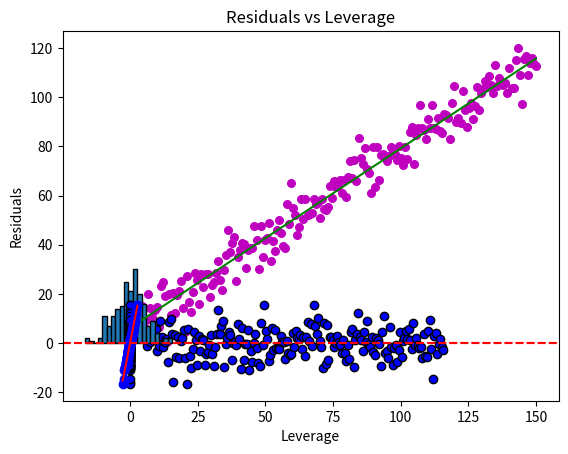

Recreate this plot in Python.
import numpy as np
import matplotlib.pyplot as plt
import scipy.stats as stats


class LinearRegression:
    def __init__(self, x, y):
        self.independent_data = x
        self.dependent_data = y
        self.n_data_points = np.size(x)
        self.mean_x = np.mean(x)
        self.mean_y = np.mean(y)
        self.__calculate_param()


    def __calculate_param(self):

        x_minus_mean_x = self.independent_data - self.mean_x
        y_minus_mean_y = self.dependent_data - self.mean_y

        xy_product = x_minus_mean_x * y_minus_mean_y
        self.SSxy = np.sum(xy_product)


        xx_product = x_minus_mean_x ** 2
        self.SSxx = np.sum(xx_product)

        self.slope = self.SSxy/self.SSxx
        self.intercept = self.mean_y - self.slope * self.mean_x

        print("B0: %.2f and B1: %.2f" % (self.intercept, self.slope))

        self.predicted_y = self.intercept + self.slope * self.independent_data
        self.residuals = self.dependent_data - self.predicted_y

    def result(self):
        return self.intercept, self.slope

    def plot_line(self):
        plt.scatter(self.independent_data, self.dependent_data, color="m",
                    marker="o", s=30)

        plt.plot(self.independent_data, self.predicted_y, color="g")

        # putting labels
        plt.xlabel('x')
        plt.ylabel('y')

        plt.show()

    def print_metrics(self):
        absolute_error = np.sum(np.abs(self.dependent_data - self.predicted_y))
        mae = absolute_error/self.n_data_points

        squared_error = np.sum((self.dependent_data - self.predicted_y)**2)
        mse = squared_error/self.n_data_points

        rmse = np.sqrt(mse)

        tss = np.sum((self.dependent_data - self.mean_y )**2)
        r_square = 1 - (squared_error/tss)

        x_shape = x.ndim

        adjusted_r_square = 1 - ((1 - r_square)/(self.n_data_points - x_shape - 1)) * (self.n_data_points - 1)



        print(f"MAE: {mae}")
        print(f"MSE: {mse}")
        print(f"RMSE: {rmse}")
        print(f"R2: {r_square}")
        print(f"Adjusted R2: {adjusted_r_square}")

    def plot_diagnostics(self):
        # 1. Residuals vs Fitted (for homoscedasticity)
        plt.scatter(self.predicted_y, self.residuals, color="blue", edgecolor='k')
        plt.axhline(y=0, color='r', linestyle='--')
        plt.xlabel('Fitted values')
        plt.ylabel('Residuals')
        plt.title("Residuals vs Fitted Values")
        plt.show()

        # 2. Normal Q-Q plot
        stats.probplot(self.residuals, dist="norm", plot=plt)
        plt.title("Normal Q-Q Plot")
        plt.show()

        # 3. Histogram of Residuals
        plt.hist(self.residuals, bins=20, edgecolor='black')
        plt.xlabel('Residuals')
        plt.ylabel('Frequency')
        plt.title('Histogram of Residuals')
        plt.show()

        # 4. Residuals vs Leverage Plot (to detect influential points)
        leverage = (self.independent_data - self.mean_x) ** 2 / np.sum((self.independent_data - self.mean_x) ** 2)
        plt.scatter(leverage, self.residuals, color="blue", edgecolor='k')
        plt.axhline(y=0, color='r', linestyle='--')
        plt.xlabel('Leverage')
        plt.ylabel('Residuals')
        plt.title('Residuals vs Leverage')
        plt.show()




x = np.linspace(0, 150, 200)
y = 0.72 * x + 7
noise = np.random.normal(0, 6, x.shape)
y = y + noise
ln = LinearRegression(x, y)
ln.plot_line()
ln.print_metrics()
ln.plot_diagnostics()

















